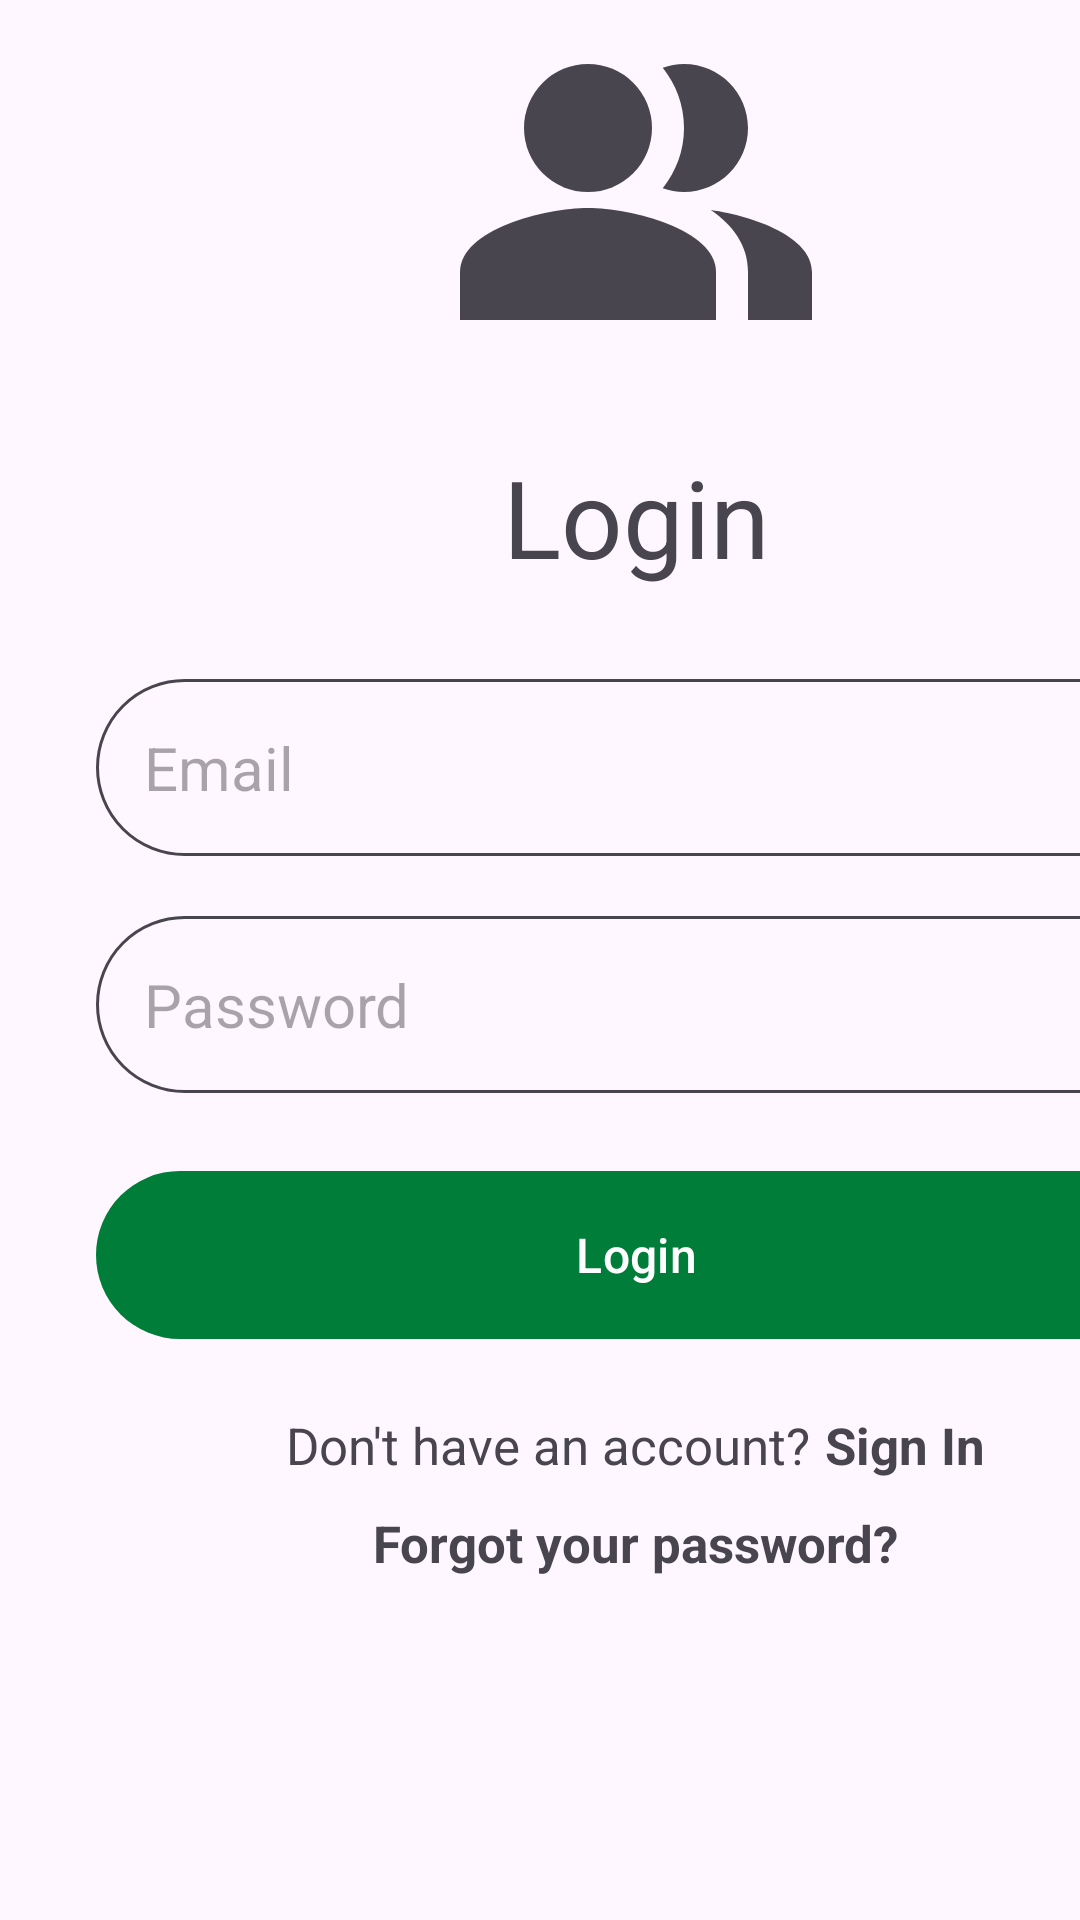

Here is an Android app screen rendered from its layout file. Give the layout XML and the strings, colors and styles it references.
<!-- AndroidManifest.xml: application theme Theme.JustGoNow -->
<!-- res/layout/activity_login.xml -->
<?xml version="1.0" encoding="utf-8"?>
<ScrollView xmlns:android="http://schemas.android.com/apk/res/android"
    xmlns:tools="http://schemas.android.com/tools"
    android:layout_width="fill_parent"
    android:layout_height="fill_parent"
    android:fillViewport="true">
<RelativeLayout
    android:layout_width="match_parent"
    android:layout_height="wrap_content"
    android:layout_marginHorizontal="32dp"
    android:orientation="vertical"
    tools:context=".LoginActivity"
    >

    <ImageView
        android:id="@+id/login_icon"
        android:layout_width="128dp"
        android:layout_height="128dp"
        android:layout_centerHorizontal="true"
        android:layout_marginBottom="20dp"
        android:src="@drawable/ic_baseline_login_24"
        tools:ignore="ContentDescription" />
    <LinearLayout
        android:layout_width="match_parent"
        android:layout_height="wrap_content"
        android:layout_below="@id/login_icon"
        android:orientation="vertical"

        >

        <TextView
            android:layout_width="match_parent"
            android:layout_height="wrap_content"
            android:text="@string/login"
            android:textColor="?attr/colorControlNormal"
            android:textSize="36sp"
            android:textAlignment="center"
            />

        <LinearLayout
            android:layout_width="match_parent"
            android:layout_height="wrap_content"
            android:layout_marginVertical="20dp"
            android:orientation="vertical">

            <EditText
                android:id="@+id/email_edit_text"
                android:layout_width="match_parent"
                android:layout_height="wrap_content"
                android:layout_marginTop="10dp"
                android:layout_marginBottom="10dp"
                android:autofillHints=""
                android:background="@drawable/rounded_corner"
                android:hint="@string/email"
                android:inputType="textEmailAddress"
                android:textColor="?attr/colorControlNormal"
                android:padding="16dp"
                android:textSize="20sp"
                />

            <EditText
                android:id="@+id/password_edit_text"
                android:layout_width="match_parent"
                android:layout_height="wrap_content"
                android:layout_marginTop="10dp"
                android:layout_marginBottom="10dp"
                android:autofillHints=""
                android:background="@drawable/rounded_corner"
                android:textColor="?attr/colorControlNormal"
                android:hint="@string/password"
                android:inputType="textPassword"
                android:padding="16dp"
                android:textSize="20sp" />

            <com.google.android.material.button.MaterialButton
                android:id="@+id/login_btn"
                android:layout_width="match_parent"
                android:layout_height="64dp"
                android:layout_marginTop="12dp"
                android:padding="12dp"
                android:text="@string/login"
                android:textSize="16sp"

                />

            <ProgressBar
                android:id="@+id/progress_bar"
                android:layout_width="24dp"
                android:layout_height="64dp"
                android:layout_gravity="center"
                android:layout_marginTop="12dp"
                android:indeterminateTint="?attr/colorControlNormal"
                android:visibility="gone" />


        </LinearLayout>

        <LinearLayout
            android:layout_width="match_parent"
            android:layout_height="wrap_content"
            android:gravity="center"
            android:orientation="horizontal"
            >

            <TextView
                android:layout_width="wrap_content"
                android:layout_height="wrap_content"
                android:textColor="?attr/colorControlNormal"
                android:text="@string/dont_have_account"
                android:textSize="17sp"/>

            <Space
                android:layout_width="5sp"
                android:layout_height="match_parent" />

            <TextView
                android:id="@+id/register_text_view_btn"
                android:layout_width="wrap_content"
                android:textColor="?attr/colorControlNormal"
                android:layout_height="wrap_content"
                android:textSize="17sp"
                android:text="@string/sign_in"
                android:textStyle="bold" />


        </LinearLayout>

        <LinearLayout
            android:layout_width="match_parent"
            android:layout_height="wrap_content"
            android:gravity="center"
            android:orientation="horizontal"
            android:layout_marginTop="10dp">

            <TextView
                android:id="@+id/reset_password_text_view_btn"
                android:layout_width="wrap_content"
                android:textColor="?colorControlNormal"
                android:layout_height="wrap_content"
                android:textSize="17sp"
                android:text="@string/forgot_password"
                android:textStyle="bold" />


        </LinearLayout>

    </LinearLayout>

</RelativeLayout>
</ScrollView>
<!-- resources referenced by this layout -->
<resources>
  <!-- drawable ic_baseline_login_24 (drawable) -->
  <vector xmlns:tools="http://schemas.android.com/tools"
      android:height="90dp" android:tint="?attr/colorControlNormal"
      android:viewportHeight="24" android:viewportWidth="24"
      android:width="90dp" xmlns:android="http://schemas.android.com/apk/res/android"
      tools:ignore="VectorRaster">
      <path android:fillColor="@android:color/white"
          android:fillType="evenOdd" android:pathData="M16.67,13.13C18.04,14.06 19,15.32 19,17v3h4v-3C23,14.82 19.43,13.53 16.67,13.13z"
          tools:ignore="VectorRaster" />
      <path android:fillColor="@android:color/white"
          android:fillType="evenOdd" android:pathData="M9,8m-4,0a4,4 0,1 1,8 0a4,4 0,1 1,-8 0"
          tools:ignore="VectorRaster" />
      <path android:fillColor="@android:color/white"
          android:fillType="evenOdd" android:pathData="M15,12c2.21,0 4,-1.79 4,-4c0,-2.21 -1.79,-4 -4,-4c-0.47,0 -0.91,0.1 -1.33,0.24C14.5,5.27 15,6.58 15,8s-0.5,2.73 -1.33,3.76C14.09,11.9 14.53,12 15,12z"
          tools:ignore="VectorRaster" />
      <path android:fillColor="@android:color/white"
          android:fillType="evenOdd" android:pathData="M9,13c-2.67,0 -8,1.34 -8,4v3h16v-3C17,14.34 11.67,13 9,13z"
          tools:ignore="VectorRaster" />
  </vector>
  <!-- drawable rounded_corner (drawable) -->
  <?xml version="1.0" encoding="utf-8"?>
  <shape xmlns:android="http://schemas.android.com/apk/res/android"
      android:shape="rectangle">
      <corners android:radius="30dp"/>
      <stroke android:width="1dp" android:color="?colorControlNormal"/>
  
  
  </shape>
  <string name="dont_have_account">Don\'t have an account? </string>
  <string name="email" translatable="false">Email</string>
  <string name="forgot_password">Forgot your password?</string>
  <string name="login">Login </string>
  <string name="password" translatable="false">Password</string>
  <string name="sign_in">Sign In </string>
  <style name="Theme.JustGoNow" parent="Theme.Material3.Light.NoActionBar">
          
          <item name="colorPrimary">@color/forest</item>
          <item name="colorPrimaryVariant">@color/forest</item>
          <item name="colorOnPrimary">@color/white</item>
          
          <item name="colorSecondary">@color/forest</item>
          <item name="colorSecondaryVariant">@color/forest</item>
          <item name="colorOnSecondary">@color/black</item>
          
          <item name="android:statusBarColor">@color/transparent</item>
          <item name="android:windowLightStatusBar">true</item>
  
      </style>
  <color name="forest">#007E39</color>
  <color name="white">#FFFFFFFF</color>
  <color name="black">#FF000000</color>
  <color name="transparent">#00FFFFFF</color>
</resources>
